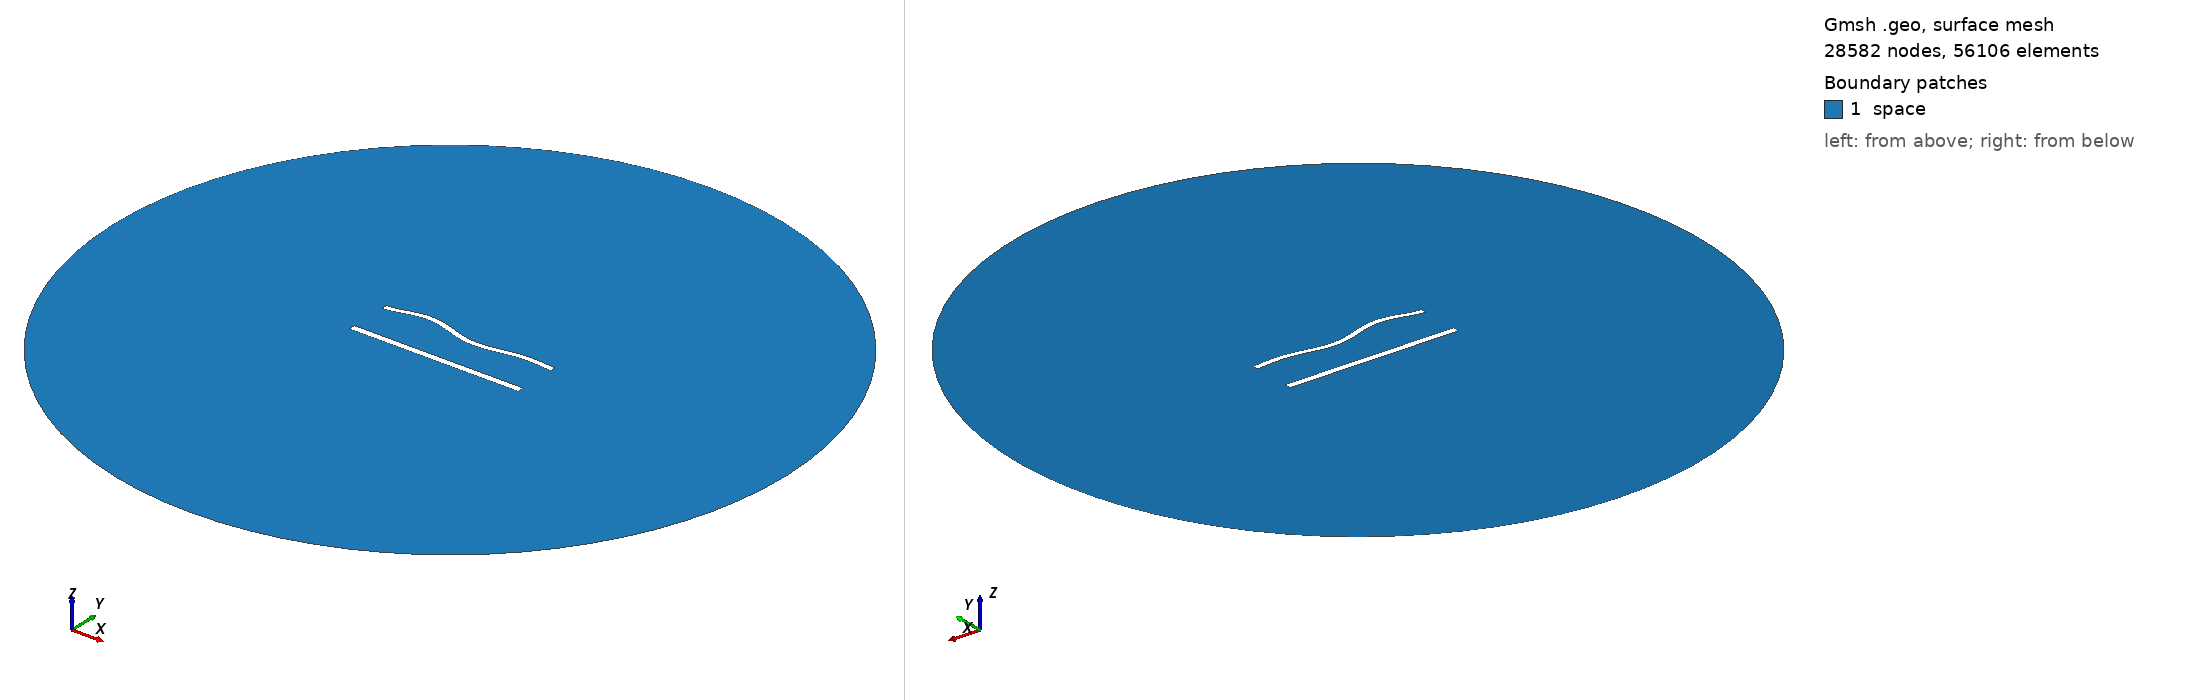

Gmsh geometry script, surface-meshed: 28582 nodes, 56106 surface elements. Boundary patches (legend numbers): 1 space. Left view from above one corner, right view from below the opposite corner. Legend entries are the model's physical surfaces. The drawing asked Gmsh for element sizes between 1% and 20% of the model's largest extent; the script's own settings can give other sizes.

=== 1017.geo (drawn) ===
//---------------------------------------
// Geometry kernel
//---------------------------------------

SetFactory("OpenCASCADE");



//---------------------------------------
// Parameters of the geometry
//---------------------------------------

// Overetch of the upper plate
overetch = 0.25;

// Distance between the plates
distance = 25.0;

// Discretization over the x axis (for the deformation)
nx = 50; 

// Length of the plate
L = 100 - overetch; 

// Number of modes
n = 4; 

// 1st mode coefficient
coeff(1) = 0.0;
beta(1) = 0.596864 * 3.1415926535 / L;

// 2nd mode coefficient
coeff(2) = 0.0;
beta(2) = 1.49418 * 3.1415926535 / L;

// 3rd mode coefficient
coeff(3) = 1.5;
beta(3) = 2.50025 * 3.1415926535 / L;

// 4th mode coefficient
coeff(4) = 1.5;
beta(4) = 3.49999 * 3.1415926535 / L;



//---------------------------------------
// Upper plate (deformed rectangle)
//---------------------------------------

// Coordiantes of the upper plate
xmin = -50;
xmax = 50 - overetch;

// Height of the upper plate
yheight = 4 - 2 * overetch;

// Indexes of the points
UpperID[] = {};
LowerID[] = {};
LeftID[] = {};
RightID[] = {};

// Point index
p = 1;

// Horizontal edges
For i In {1:nx}
    x = xmin + (i-1)*(xmax - xmin)/(nx-1);

    y_bottom = distance / 2 + overetch;
    For j In {1:n}
        C = (Cosh(beta(j)*L) + Cos(beta(j)*L)) / (Sinh(beta(j)*L) + Sin(beta(j)*L));
        y_bottom  = y_bottom + coeff(j) * (Cosh(beta(j)*(x+50)) - Cos(beta(j)*(x+50)) - C * (Sinh(beta(j)*(x+50)) - Sin(beta(j)*(x+50))));
    EndFor

    y_top = y_bottom + yheight;

    Point(p) = {x, y_top, 0, 1.0};
    UpperID[i] = p;
    p = p + 1;

    Point(p) = {x, y_bottom, 0, 1.0};
    LowerID[i] = p;
    p = p + 1;
EndFor

// Create point lists
UpperPts[] = {}; LowerPts[] = {};
For i In {1:nx}
  UpperPts[] += {UpperID[i]};
  LowerPts[] += {LowerID[i]};
EndFor

// Build splines
Spline(1) = {UpperPts[]};
Spline(2) = {LowerPts[]};
Line(3) = {LowerPts[nx-1], UpperPts[nx-1]};
Line(4) = {LowerPts[0], UpperPts[0]};

// Build the plane surface
Curve Loop(1) = {2, 3, -1, -4};
Plane Surface(1) = {1};



//---------------------------------------
// Lower plate (rectangle)
//---------------------------------------

// Vertices
Point(1001) = {-50, -distance/2, 0, 1.0};
Point(1002) = { 50, -distance/2, 0, 1.0};
Point(1003) = { 50,  -distance/2 + 4, 0, 1.0};
Point(1004) = {-50,  -distance/2 + 4, 0, 1.0};

// Edges
Line(5) = {1001, 1002};
Line(6) = {1002, 1003};
Line(7) = {1003, 1004};
Line(8) = {1004, 1001};

// Plane surface
Line Loop(2) = {5, 6, 7, 8};
Plane Surface(2) = {2}; 



//---------------------------------------
// Outer (fictious) boundary
//---------------------------------------

// Points
Point(1005) = {0, 0, 0};       // Center
Point(1006) = {200, 0, 0};     // Start point
Point(1007) = {0, 200, 0};     // 90 degrees
Point(1008) = {-200, 0, 0};    // 180 degrees
Point(1009) = {0, -200, 0};    // 270 degrees

// Circle arcs (each needs start, center, end)
Circle(9) = {1006, 1005, 1007};
Circle(10) = {1007, 1005, 1008};
Circle(11) = {1008, 1005, 1009};
Circle(12) = {1009, 1005, 1006};

// Plane surface for the entire domain
Curve Loop(3) = {9, 10, 11, 12};
Surface(3) = {3};

// Subtract the plates from the whole domain to obtain the actual domain where we want to solve the equations
BooleanDifference{ Surface{3}; Delete; }{ Surface{1}; Surface{2}; Delete; }




//---------------------------------------
// Transfinite Lines/Curves
//---------------------------------------

// Set the number of points on the boundaries
r = 6;
d = 0.15;

// Plates
Transfinite Curve {1} = 50*r/4 Using Progression 1;
Transfinite Line {2} = 50*r Using Progression 1;
Transfinite Curve {3, 4} = 2*r Using Progression 1+d;
Transfinite Line {5} = 50*r/4 Using Progression 1;
Transfinite Line {7} = 50*r Using Progression 1;
Transfinite Line {6} = 2*r Using Progression 1-d;
Transfinite Line {8} = 2*r Using Progression 1+d;

// Outer boundary
Transfinite Line {9, 10, 11, 12} = 20 Using Progression 1;



//---------------------------------------
// Physical groups
//---------------------------------------                

// Physical curves (boundaries)
Physical Line("force_segment", 10) = {2};
Physical Line("upper_plate", 11) = {1, 3, 4};
Physical Line("lower_plate", 12) = {5, 6, 7, 8};
Physical Line("boundary", 20) = {9, 10, 11, 12};

// Physical Surfaces
Physical Surface("space", 30) = {3};



//---------------------------------------
// 6. Generate the Mesh
//---------------------------------------

// 2D mesh generation
Mesh 2;
